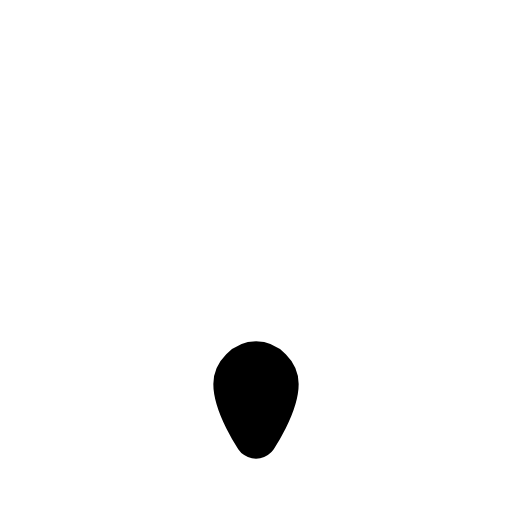
t = 0.00 s
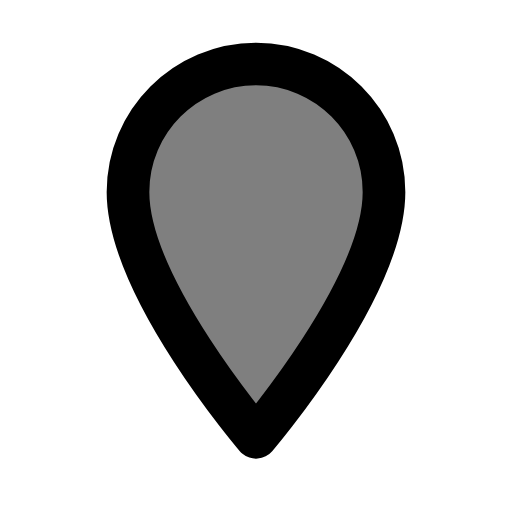
t = 0.60 s
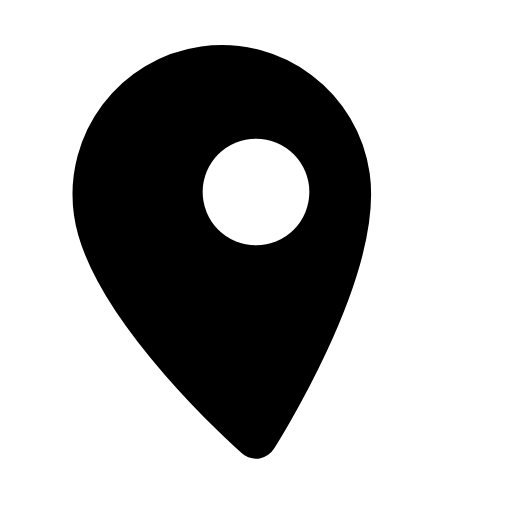
t = 1.20 s
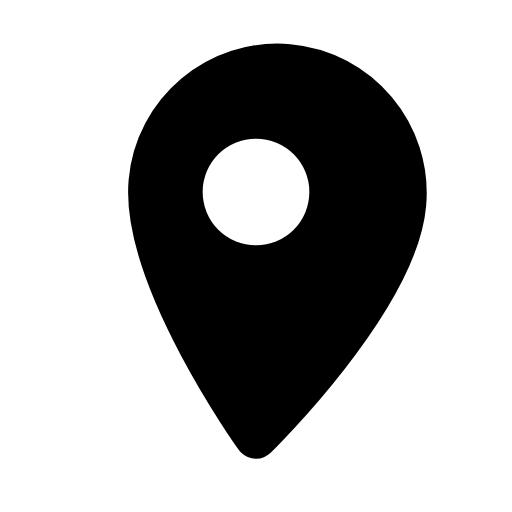
t = 1.80 s
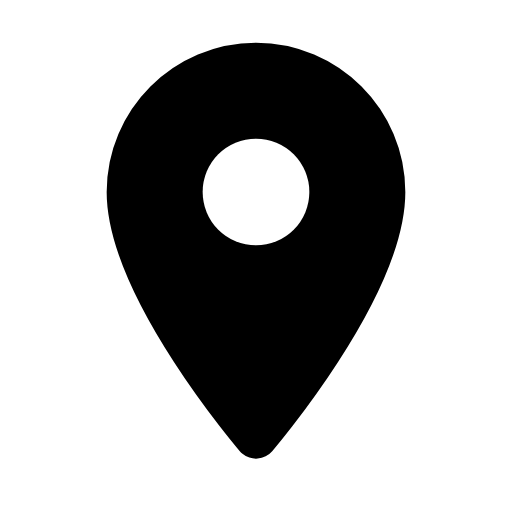
t = 2.33 s
t = 3.00 s: frame unchanged from t = 2.33 s, image omitted

The animated SVG that drew these frames (rendered in a browser with its animation timeline set to each time). Animation: 4 SMIL elements (animate=3,animateTransform=1); one cycle of 3.00 s, repeats indefinitely.

<svg xmlns="http://www.w3.org/2000/svg" width="24" height="24" viewBox="0 0 24 24"><defs><mask id="SVGIEryqe6c"><path fill="#fff" fill-opacity="0" stroke="#fff" stroke-linecap="round" stroke-linejoin="round" stroke-width="2" d="M12 20.5c0 0 -6 -7 -6 -11.5c0 -3.31 2.69 -6 6 -6c3.31 0 6 2.69 6 6c0 4.5 -6 11.5 -6 11.5Z"><animate fill="freeze" attributeName="d" dur="0.4s" keyTimes="0;0.7;1" values="M12 20.5c0 0 -1 -1.5 -1 -2.5c0 -0.5 0.5 -1 1 -1c0.5 0 1 0.5 1 1c0 1 -1 2.5 -1 2.5Z;M12 20.5c0 0 -7 -7.5 -7 -12.5c0 -3.5 3 -7 7 -7c4 0 7 3.5 7 7c0 5 -7 12.5 -7 12.5Z;M12 20.5c0 0 -6 -7 -6 -11.5c0 -3.31 2.69 -6 6 -6c3.31 0 6 2.69 6 6c0 4.5 -6 11.5 -6 11.5Z"/><animateTransform attributeName="transform" dur="3s" keyTimes="0;0.3;0.4;0.54;0.6;0.68;0.7;1" repeatCount="indefinite" type="rotate" values="0 12 20.5;0 12 20.5;-8 12 20.5;0 12 20.5;5 12 20.5;-2 12 20.5;0 12 20.5;0 12 20.5"/><animate fill="freeze" attributeName="fill-opacity" begin="0.4s" dur="0.4s" to="1"/></path><circle cx="12" cy="9"><animate fill="freeze" attributeName="r" begin="0.9s" dur="0.2s" to="2.5"/></circle></mask></defs><path fill="currentColor" d="M0 0h24v24H0z" mask="url(#SVGIEryqe6c)"/></svg>
